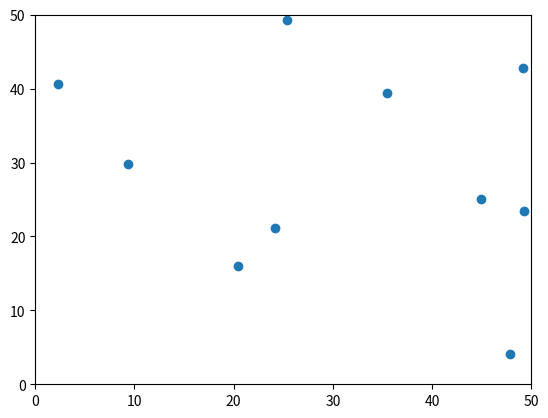

Recreate this plot in Python.
from collections import namedtuple
import random
import numpy as np
import matplotlib.pyplot as plt
from matplotlib.animation import FuncAnimation

AMOUNT_OF_NODES = 10
MAP_LENGTH = 50

def generate_nodes(amount, map_length):
    ''' Generates unique randomly positioned nodes '''
    Node = namedtuple('Node', ['x', 'y'])
    nodes = []
    while len(nodes) < amount:
        new_node = Node(random.uniform(0, map_length), random.uniform(0, map_length))
        if new_node not in nodes:
            nodes.append(new_node)
    return nodes

def create_distance_matrix(nodes):
    '''
    Create the distance matrix D to represent the distances between all nodes. D has dimensions n x n, where n is the amount of nodes 
    on the map. The entry at position (i,j) in the matrix represents the distance between node i and node j. The nodes are numbered 
    according to their order of creation. If i=j, the distance will be set infinty so it is never selected as an option.
    '''
    num_of_nodes = len(nodes)
    d_matrix = np.empty((num_of_nodes, num_of_nodes))
    for row in range(num_of_nodes):
        for col in range(num_of_nodes):
            if row == col:
                distance = np.inf
            else:
                x_1, y_1 = nodes[row]
                x_2, y_2 = nodes[col]
                distance = np.sqrt(((x_2 - x_1) ** 2) + ((y_2 - y_1) ** 2)) 
            d_matrix[row, col] = distance
    return d_matrix

def nearest_neighbor(d_matrix, start_node=0):
    ''' The nearest neighbour algorithm '''
    number_of_nodes = len(d_matrix)
    visited = [False] * number_of_nodes 
    path = [start_node]
    total_distance = 0
    current_node = start_node
    visited[current_node] = True

    for _ in range(number_of_nodes - 1):
        nearest_distance = np.inf
        nearest_node = None

        for node_idx in range(1, number_of_nodes):
            if not visited[node_idx] and d_matrix[current_node, node_idx] < nearest_distance:
                nearest_distance = d_matrix[current_node, node_idx]
                nearest_node = node_idx
        
        path.append(nearest_node)
        visited[nearest_node] = True
        total_distance += nearest_distance
        current_node = nearest_node
        
    # Return to starting node
    path.append(0)
    return path, total_distance

def plot_path(nodes, path):
    ''' Plot the nodes and the path '''
    x_values, y_values = zip(*nodes)
    
    # Create the figure and axis
    fig, ax = plt.subplots()
    ax.scatter(x_values, y_values)

    # Create an empty line object that will be updated during the animation
    line, = ax.plot([], [], 'g-', lw=2)

    ax.set_xlim(0, MAP_LENGTH)
    ax.set_ylim(0, MAP_LENGTH)

    # Line initialization function
    def init():
        line.set_data([], [])
        return (line,)  

    # Update function to draw each new line
    def update(frame):
        # Get the x and y coordinates for the path up to the current frame
        path_x = [x_values[i] for i in path[:frame+1]]
        path_y = [y_values[i] for i in path[:frame+1]]
        
        # Update the line with the new path data
        line.set_data(path_x, path_y)
        return (line,)

    # Animate the path
    ani = FuncAnimation(fig, update, frames=len(path), init_func=init, blit=True, interval=200)

    plt.show()
    
def get_aggregate_stats(min_sims, max_sims, step_size):
    ''' Function starts by running min_sims simulations of the algorithm and records the total distances
        of each, calculating the min, max and mean. It then increases the number of sims by step_size and
        repeats the process until max_sims is reached (not included). The function then plots a distance vs.
        number of sims graph with lines for min, max and mean. '''
    sims = range(min_sims, max_sims, step_size)
    mins = []
    maxs = []
    means = []
    for sim in sims:
        distances = []
        for _ in range(sim):
            nodes = generate_nodes(AMOUNT_OF_NODES, MAP_LENGTH)
            d_matrix = create_distance_matrix(nodes)
            path, total_distance = nearest_neighbor(d_matrix)
            distances.append(total_distance)
        mins.append(min(distances))
        maxs.append(max(distances))
        mean = np.mean(distances)
        means.append(mean)
        print(mean)
    plt.ylim(0, max(means)*2)
    plt.plot(sims, mins, c='green')
    plt.plot(sims, maxs, c='red')
    plt.plot(sims, means, c='blue')
    plt.show()

def main():
    nodes = generate_nodes(AMOUNT_OF_NODES, MAP_LENGTH)
    d_matrix = create_distance_matrix(nodes)
    path, total_distance = nearest_neighbor(d_matrix)
    plot_path(nodes, path)
    #get_aggregate_stats(10, 2001, 20)

if __name__ == "__main__":
    main()